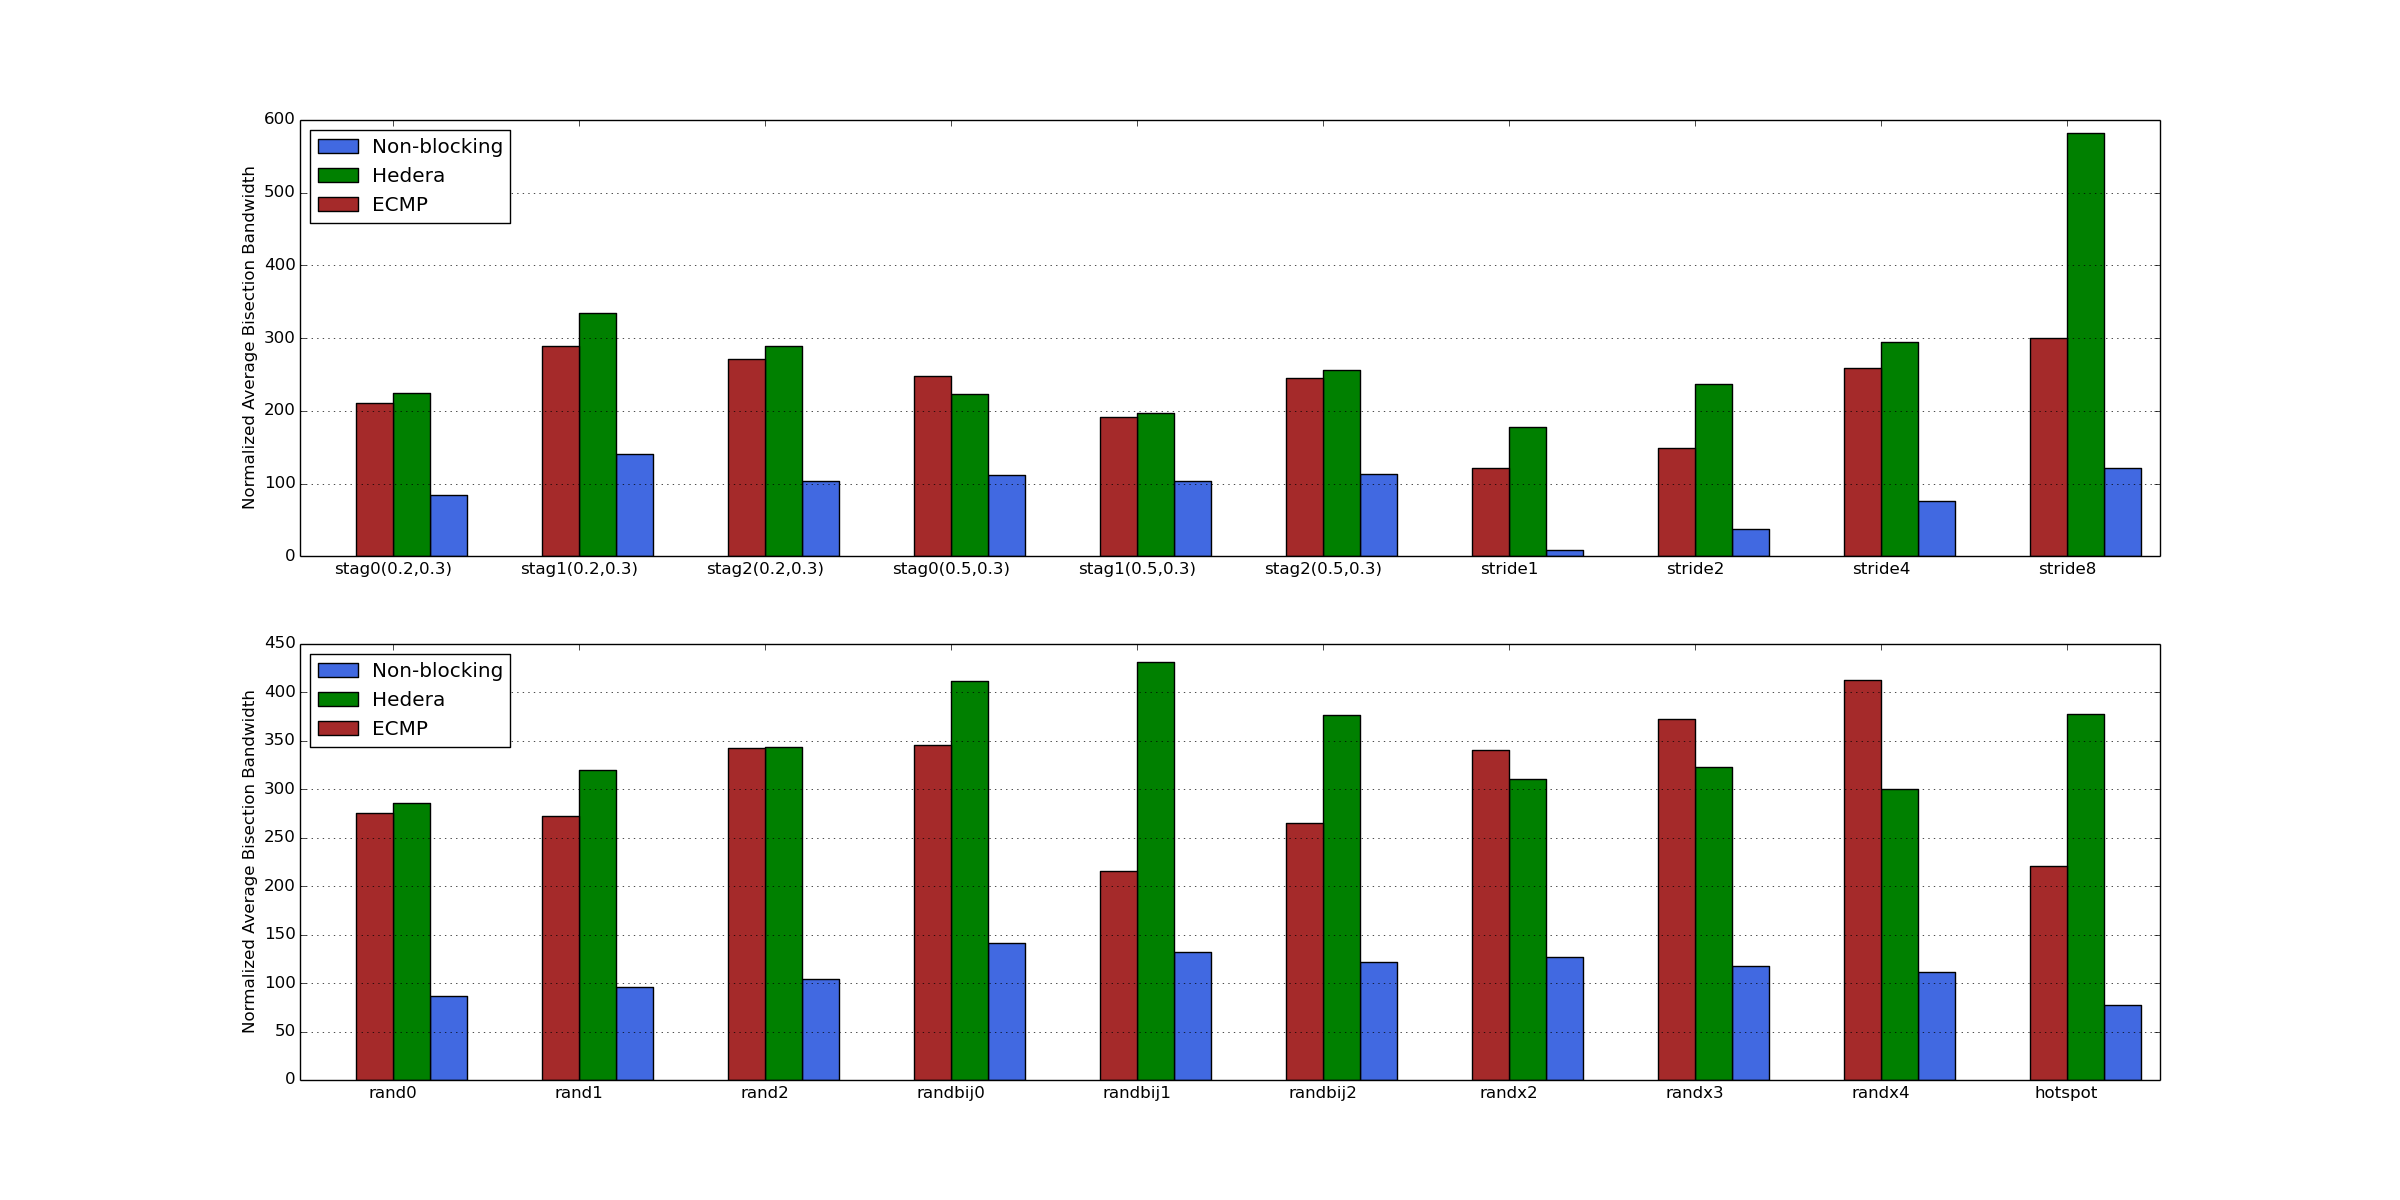

The file beside this chart, header and first rows:
label, ecmp, hedera, nonblocking
stag0(0.2, 0.3), 210.7, 224.1, 84.6
stag1(0.2, 0.3), 288.6, 334.7, 141.2
stag2(0.2, 0.3), 271.6, 289, 103.4
stag0(0.5, 0.3), 248.7, 222.9, 112.5
stag1(0.5, 0.3), 192.3, 196.7, 103.9
stag2(0.5, 0.3), 244.9, 255.6, 113.2
stride1, 121.5, 177.7, 8.866
stride2, 149.6, 237, 37.17
stride4, 259.5, 294.4, 76.1
stride8, 300.5, 581.7, 121
rand0, 275.2, 286.1, 86.13
rand1, 272.2, 319.2, 96.38
rand2, 341.9, 343.6, 104.5
randbij0, 345.2, 411, 141.1
randbij1, 215.3, 431.4, 131.6
randbij2, 265.1, 376.5, 121.8
randx2, 340.6, 310.5, 126.9
randx3, 372.6, 323, 117.1
randx4, 412.9, 300.1, 111.3
hotspot, 221, 377, 77.3
